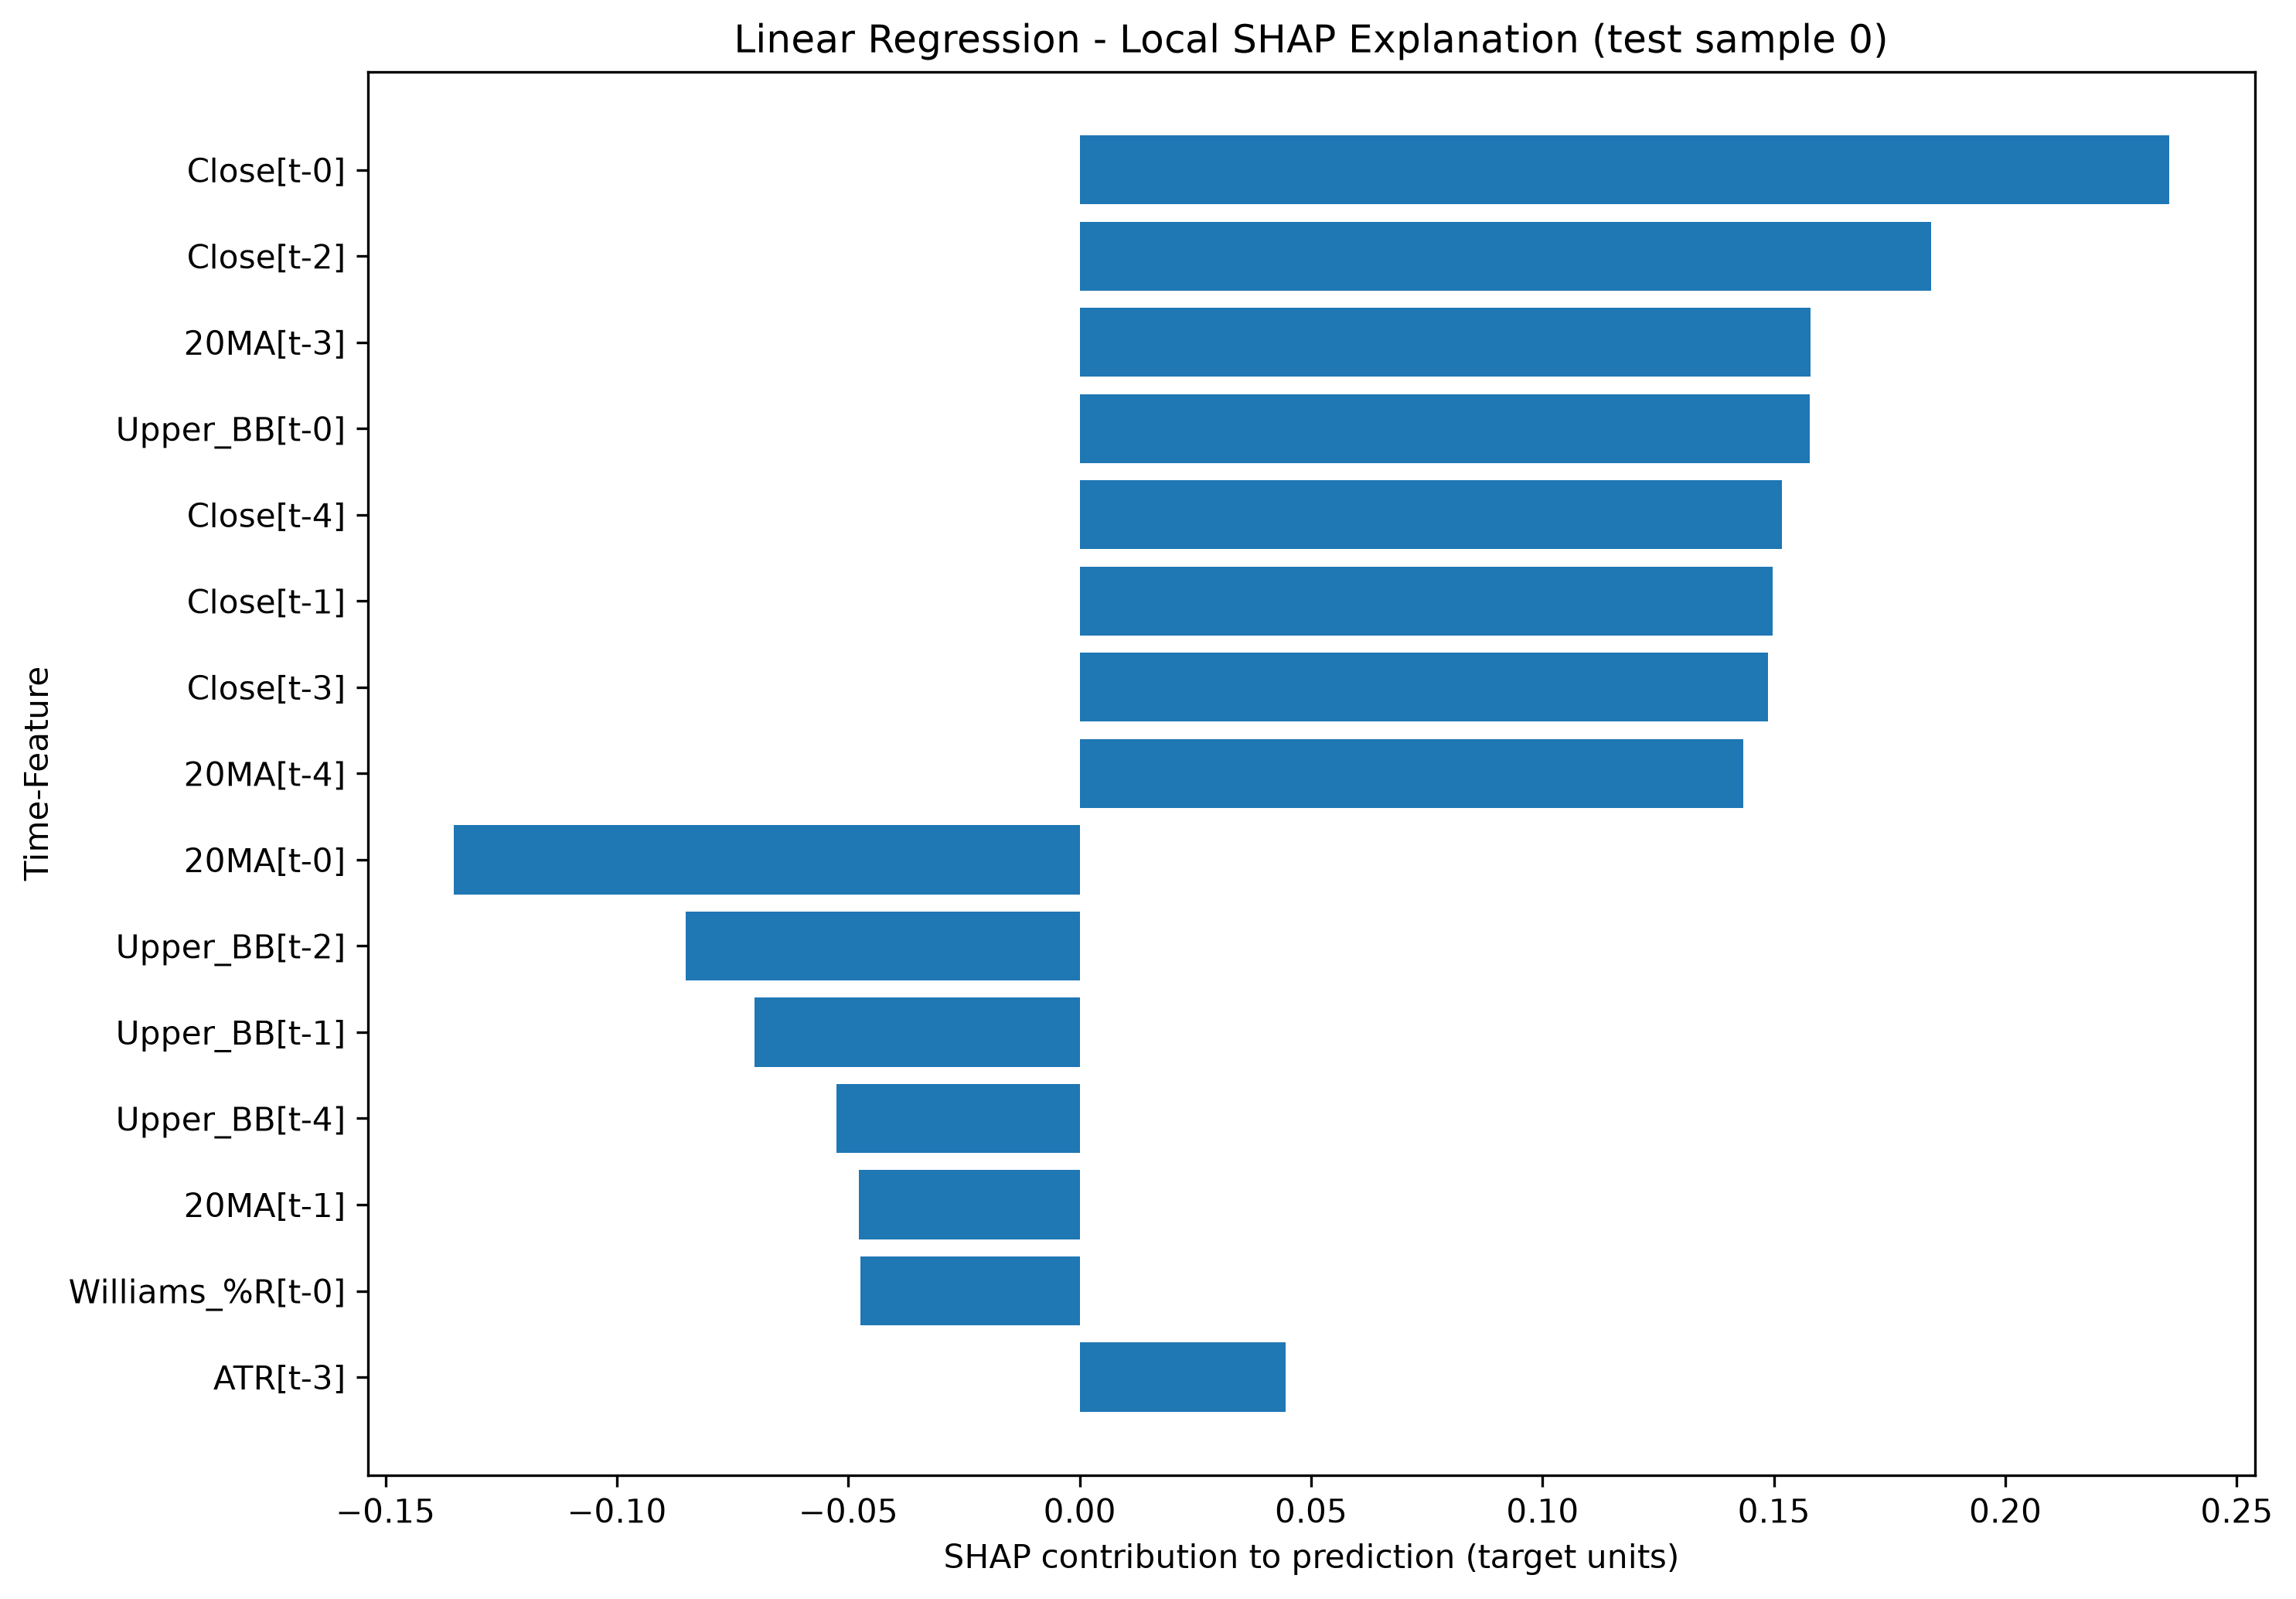

The file beside this chart, header and first rows:
Time-Feature, SHAP Value, Input Value (scaled), Absolute SHAP, Prediction, Expected Value
Close[t-0], 0.2353, 0.6079, 0.2353, 2.439, 1.499
Close[t-2], 0.184, 0.6079, 0.184, 2.439, 1.499
20MA[t-3], 0.1579, 0.6341, 0.1579, 2.439, 1.499
Upper_BB[t-0], 0.1577, 0.6299, 0.1577, 2.439, 1.499
Close[t-4], 0.1518, 0.6079, 0.1518, 2.439, 1.499
Close[t-1], 0.1497, 0.6162, 0.1497, 2.439, 1.499
Close[t-3], 0.1488, 0.6051, 0.1488, 2.439, 1.499
20MA[t-4], 0.1434, 0.6325, 0.1434, 2.439, 1.499
20MA[t-0], -0.1353, 0.6387, 0.1353, 2.439, 1.499
Upper_BB[t-2], -0.08516, 0.6321, 0.08516, 2.439, 1.499
Upper_BB[t-1], -0.0702, 0.6314, 0.0702, 2.439, 1.499
Upper_BB[t-4], -0.05254, 0.6334, 0.05254, 2.439, 1.499
20MA[t-1], -0.04769, 0.6372, 0.04769, 2.439, 1.499
Williams_%R[t-0], -0.04744, 0.1881, 0.04744, 2.439, 1.499
ATR[t-3], 0.0445, 0.4695, 0.0445, 2.439, 1.499
ATR[t-1], -0.03489, 0.451, 0.03489, 2.439, 1.499
RSI[t-3], 0.02483, 0.371, 0.02483, 2.439, 1.499
Upper_BB[t-3], 0.02013, 0.6322, 0.02013, 2.439, 1.499
Williams_%R[t-2], 0.01988, 0.1881, 0.01988, 2.439, 1.499
MACD[t-1], -0.01481, 0.5085, 0.01481, 2.439, 1.499
ATR[t-4], -0.01475, 0.5548, 0.01475, 2.439, 1.499
MACD[t-3], 0.01336, 0.5289, 0.01336, 2.439, 1.499
20MA[t-2], -0.01291, 0.6352, 0.01291, 2.439, 1.499
Williams_%R[t-3], -0.01198, 0.1411, 0.01198, 2.439, 1.499
RSI[t-2], -0.0102, 0.4533, 0.0102, 2.439, 1.499
Williams_%R[t-4], 0.00929, 0.3989, 0.00929, 2.439, 1.499
MACD[t-4], 0.005811, 0.5488, 0.005811, 2.439, 1.499
MACD[t-0], 0.005675, 0.4958, 0.005675, 2.439, 1.499
RSI[t-4], 0.004466, 0.5911, 0.004466, 2.439, 1.499
ATR[t-0], 0.003728, 0.437, 0.003728, 2.439, 1.499
Williams_%R[t-1], -0.003563, 0.3292, 0.003563, 2.439, 1.499
ATR[t-2], 0.003436, 0.4555, 0.003436, 2.439, 1.499
RSI[t-0], -0.001611, 0.513, 0.001611, 2.439, 1.499
MACD[t-2], -0.001418, 0.5143, 0.001418, 2.439, 1.499
RSI[t-1], 0.0006082, 0.4894, 0.0006082, 2.439, 1.499
